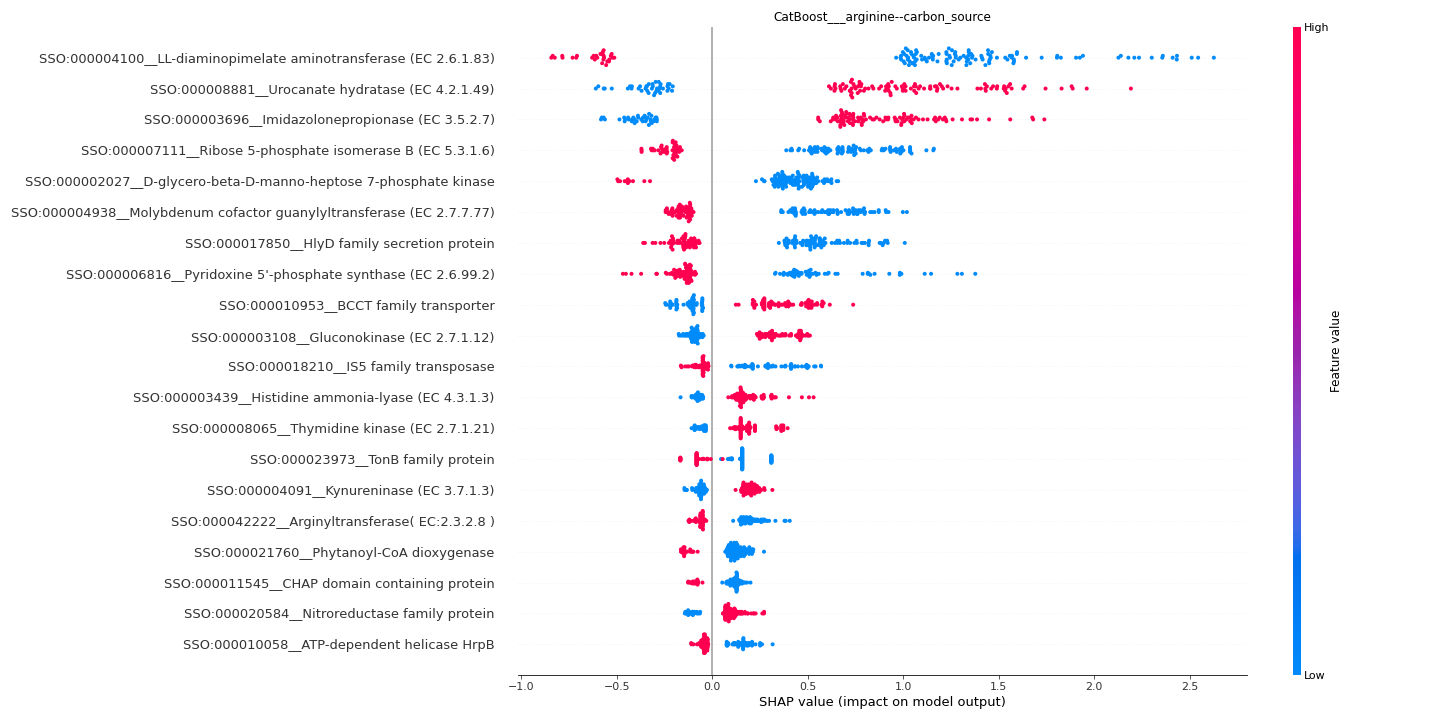

Values plotted in this chart, from the file beside it:
feature	importance
SSO:000004100__LL-diaminopimelate aminot…	1.261
SSO:000008881__Urocanate hydratase (EC 4…	0.873
SSO:000003696__Imidazolonepropionase (EC…	0.772
SSO:000007111__Ribose 5-phosphate isomer…	0.5587
SSO:000002027__D-glycero-beta-D-manno-he…	0.4412
SSO:000004938__Molybdenum cofactor guany…	0.4291
SSO:000017850__HlyD family secretion pro…	0.4193
SSO:000006816__Pyridoxine 5'-phosphate s…	0.3599
SSO:000010953__BCCT family transporter	0.278
SSO:000003108__Gluconokinase (EC 2.7.1.1…	0.2364
SSO:000018210__IS5 family transposase	0.185
SSO:000003439__Histidine ammonia-lyase (…	0.1606
SSO:000008065__Thymidine kinase (EC 2.7.…	0.1575
SSO:000023973__TonB family protein	0.1494
SSO:000004091__Kynureninase (EC 3.7.1.3)	0.1486
SSO:000042222__Arginyltransferase( EC:2.…	0.1464
SSO:000021760__Phytanoyl-CoA dioxygenase	0.1311
SSO:000011545__CHAP domain containing pr…	0.1158
SSO:000020584__Nitroreductase family pro…	0.1088
SSO:000010058__ATP-dependent helicase Hr…	0.09539
